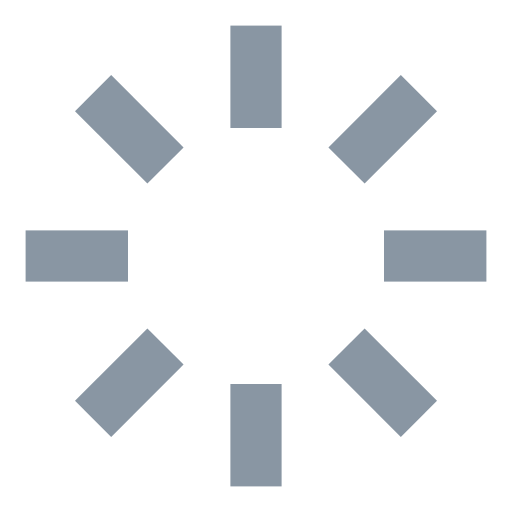
t = 0.00 s
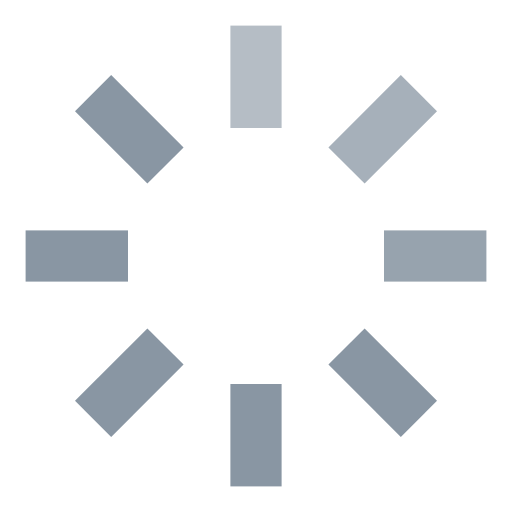
t = 0.56 s
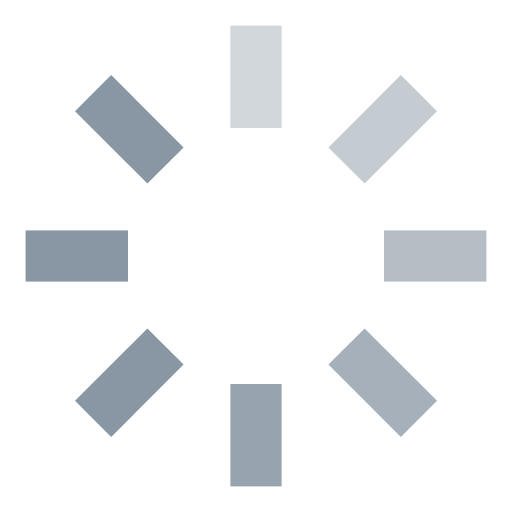
t = 0.94 s
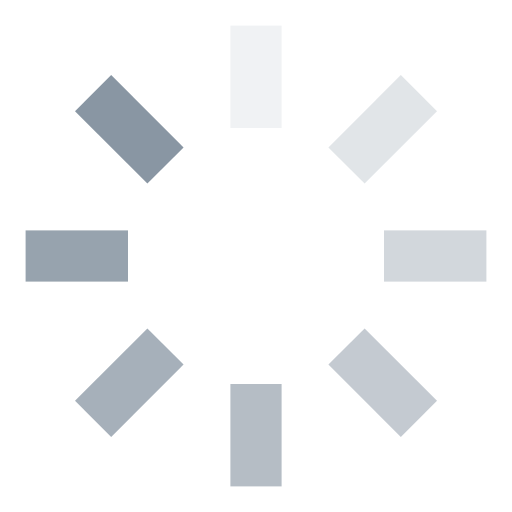
t = 1.31 s
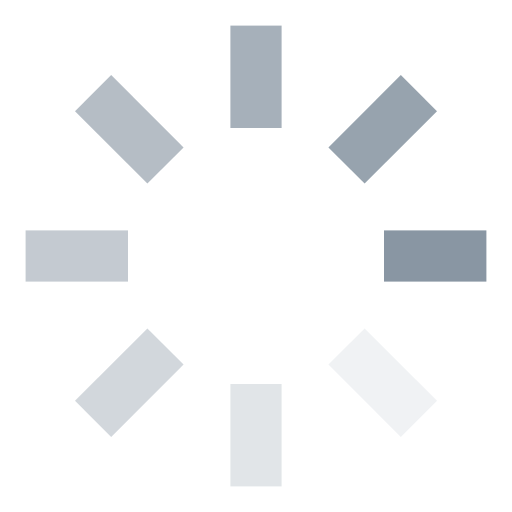
t = 1.88 s
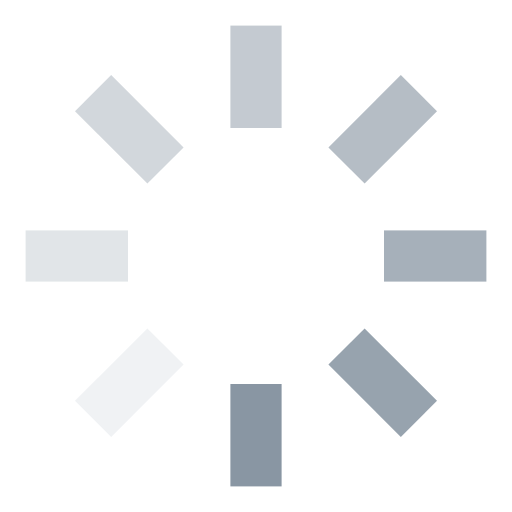
t = 2.25 s

The animated SVG that drew these frames (rendered in a browser with its animation timeline set to each time). Animation: 8 SMIL elements (animate=8); one cycle of 2.81 s, repeats indefinitely.

<svg width='30px' height='30px' xmlns="http://www.w3.org/2000/svg" viewBox="0 0 100 100" preserveAspectRatio="xMidYMid" class="uil-default"><rect x="0" y="0" width="100" height="100" fill="none" class="bk"></rect><rect  x='45' y='40' width='10' height='20' rx='0' ry='0' fill='#8996a3' transform='rotate(0 50 50) translate(0 -35)'>  <animate attributeName='opacity' from='1' to='0' dur='1.5s' begin='0s' repeatCount='indefinite'/></rect><rect  x='45' y='40' width='10' height='20' rx='0' ry='0' fill='#8996a3' transform='rotate(45 50 50) translate(0 -35)'>  <animate attributeName='opacity' from='1' to='0' dur='1.5s' begin='0.1875s' repeatCount='indefinite'/></rect><rect  x='45' y='40' width='10' height='20' rx='0' ry='0' fill='#8996a3' transform='rotate(90 50 50) translate(0 -35)'>  <animate attributeName='opacity' from='1' to='0' dur='1.5s' begin='0.375s' repeatCount='indefinite'/></rect><rect  x='45' y='40' width='10' height='20' rx='0' ry='0' fill='#8996a3' transform='rotate(135 50 50) translate(0 -35)'>  <animate attributeName='opacity' from='1' to='0' dur='1.5s' begin='0.5625s' repeatCount='indefinite'/></rect><rect  x='45' y='40' width='10' height='20' rx='0' ry='0' fill='#8996a3' transform='rotate(180 50 50) translate(0 -35)'>  <animate attributeName='opacity' from='1' to='0' dur='1.5s' begin='0.75s' repeatCount='indefinite'/></rect><rect  x='45' y='40' width='10' height='20' rx='0' ry='0' fill='#8996a3' transform='rotate(225 50 50) translate(0 -35)'>  <animate attributeName='opacity' from='1' to='0' dur='1.5s' begin='0.9375s' repeatCount='indefinite'/></rect><rect  x='45' y='40' width='10' height='20' rx='0' ry='0' fill='#8996a3' transform='rotate(270 50 50) translate(0 -35)'>  <animate attributeName='opacity' from='1' to='0' dur='1.5s' begin='1.125s' repeatCount='indefinite'/></rect><rect  x='45' y='40' width='10' height='20' rx='0' ry='0' fill='#8996a3' transform='rotate(315 50 50) translate(0 -35)'>  <animate attributeName='opacity' from='1' to='0' dur='1.5s' begin='1.3125s' repeatCount='indefinite'/></rect></svg>
